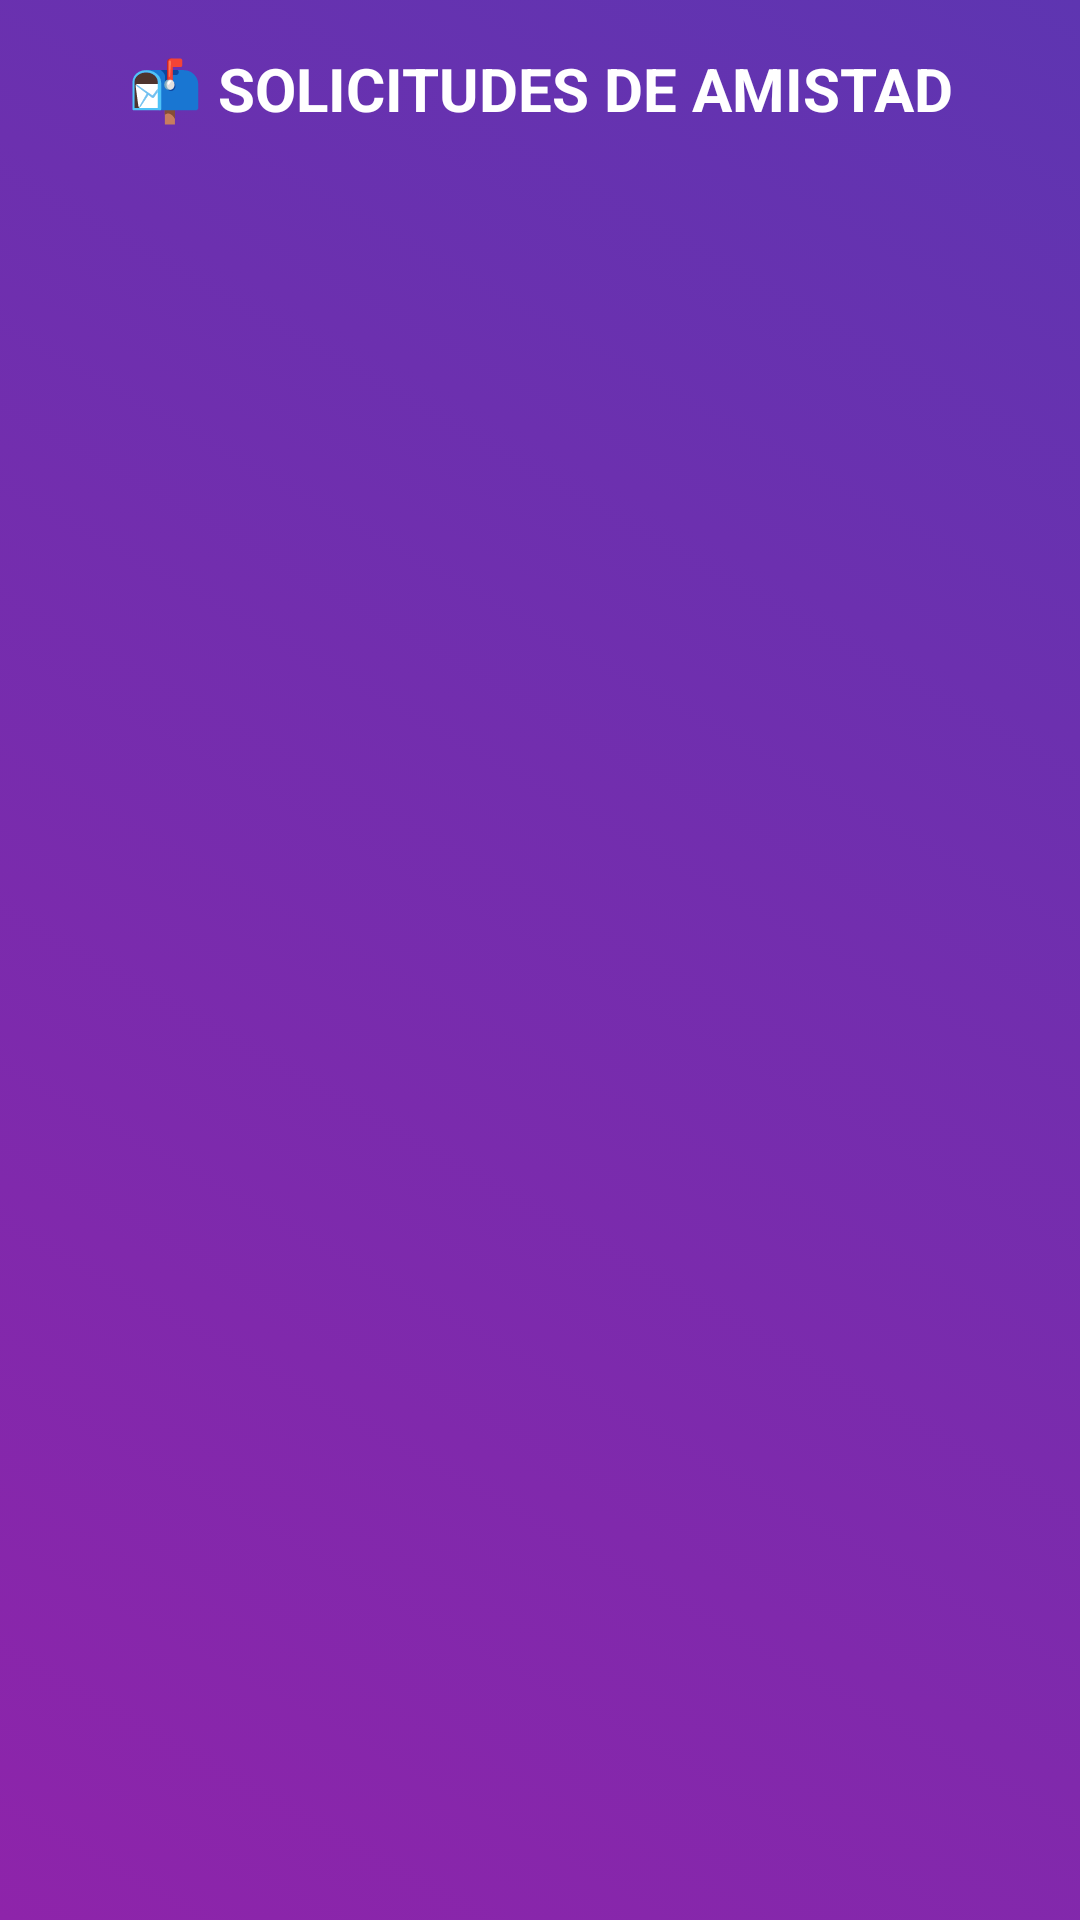

Here is an Android app screen rendered from its layout file. Give the layout XML and the strings, colors and styles it references.
<!-- AndroidManifest.xml: application theme Theme.Darfito -->
<!-- res/layout/fragment_solicitud.xml -->
<?xml version="1.0" encoding="utf-8"?>
<FrameLayout
    xmlns:android="http://schemas.android.com/apk/res/android"
    xmlns:app="http://schemas.android.com/apk/res-auto"
    xmlns:tools="http://schemas.android.com/tools"
    android:id="@+id/main"
    android:layout_width="match_parent"
    android:layout_height="match_parent"
    android:background="@drawable/bg_morado_animado"
    tools:context=".ui.SolicitudFragment">

    <LinearLayout
        android:layout_width="match_parent"
        android:layout_height="match_parent"
        android:orientation="vertical"
        android:padding="16dp">

        <TextView
            android:layout_width="match_parent"
            android:layout_height="wrap_content"
            android:text="📬 SOLICITUDES DE AMISTAD"
            android:textSize="20sp"
            android:textStyle="bold"
            android:textColor="@android:color/white"
            android:gravity="center"
            android:layout_marginBottom="16dp" />

        <androidx.recyclerview.widget.RecyclerView
            android:id="@+id/rvSolicitudes"
            android:layout_width="match_parent"
            android:layout_height="match_parent"
            tools:listitem="@layout/item_solicitud" />

        <TextView
            android:id="@+id/tvEmptyState"
            android:layout_width="match_parent"
            android:layout_height="match_parent"
            android:text="No tienes solicitudes pendientes"
            android:textSize="16sp"
            android:textColor="@android:color/white"
            android:gravity="center"
            android:visibility="gone" />

    </LinearLayout>

</FrameLayout>
<!-- res/layout/item_solicitud.xml (included above) -->
<?xml version="1.0" encoding="utf-8"?>
<androidx.cardview.widget.CardView xmlns:android="http://schemas.android.com/apk/res/android"
    xmlns:app="http://schemas.android.com/apk/res-auto"
    xmlns:tools="http://schemas.android.com/tools"
    android:layout_width="match_parent"
    android:layout_height="wrap_content"
    android:layout_margin="8dp"
    app:cardCornerRadius="8dp"
    app:cardElevation="4dp">

    <LinearLayout
        android:layout_width="match_parent"
        android:layout_height="wrap_content"
        android:orientation="horizontal"
        android:padding="12dp"
        android:gravity="center_vertical">

        <ImageView
            android:id="@+id/ivSolicitudAvatar"
            android:layout_width="50dp"
            android:layout_height="50dp"
            android:layout_marginEnd="12dp"
            tools:src="@drawable/ic_person" />

        <LinearLayout
            android:layout_width="0dp"
            android:layout_height="wrap_content"
            android:layout_weight="1"
            android:orientation="vertical">

            <TextView
                android:id="@+id/tvSolicitudNombre"
                android:layout_width="wrap_content"
                android:layout_height="wrap_content"
                android:textStyle="bold"
                android:textSize="16sp"
                tools:text="Juan Pérez" />

            <TextView
                android:id="@+id/tvSolicitudFecha"
                android:layout_width="wrap_content"
                android:layout_height="wrap_content"
                android:textSize="12sp"
                android:textColor="@android:color/darker_gray"
                tools:text="Hace 2 horas" />

        </LinearLayout>

        <com.google.android.material.button.MaterialButton
            android:id="@+id/btnAceptar"
            android:layout_width="wrap_content"
            android:layout_height="wrap_content"
            android:text="Aceptar"
            android:textSize="12sp"
            android:layout_marginEnd="4dp"
            app:cornerRadius="16dp"
            app:backgroundTint="@color/correct_answer_color"
            style="@style/Widget.MaterialComponents.Button" />

        <com.google.android.material.button.MaterialButton
            android:id="@+id/btnRechazar"
            android:layout_width="wrap_content"
            android:layout_height="wrap_content"
            android:text="Rechazar"
            android:textSize="12sp"
            app:cornerRadius="16dp"
            app:backgroundTint="@color/incorrect_answer_color"
            style="@style/Widget.MaterialComponents.Button" />

    </LinearLayout>

</androidx.cardview.widget.CardView>
<!-- resources referenced by this layout -->
<resources>
  <color name="correct_answer_color">#4CAF50</color>
  <color name="incorrect_answer_color">#F44336</color>
  <!-- drawable bg_morado_animado (drawable) -->
  <?xml version="1.0" encoding="utf-8"?>
  <animation-list xmlns:android="http://schemas.android.com/apk/res/android"
      android:oneshot="false">
  
      <item
          android:drawable="@drawable/bg_morado_grad1"
          android:duration="4000" />
      <item
          android:drawable="@drawable/bg_morado_grad2"
          android:duration="4000" />
      <item
          android:drawable="@drawable/bg_morado_grad3"
          android:duration="4000" />
  </animation-list>
  <style name="Theme.Darfito" parent="Theme.MaterialComponents.DayNight.NoActionBar">
          
          <item name="colorPrimary">@color/purple_500</item>
          <item name="colorPrimaryVariant">@color/purple_700</item>
          <item name="colorOnPrimary">@color/white</item>
          
          <item name="colorSecondary">@color/teal_200</item>
          <item name="colorSecondaryVariant">@color/teal_700</item>
          <item name="colorOnSecondary">@color/black</item>
          
          <item name="android:statusBarColor">?attr/colorPrimaryVariant</item>
          
          <item name="fontFamily">@font/poppins_light</item>
      </style>
  <!-- drawable bg_morado_grad1 (drawable) -->
  <shape xmlns:android="http://schemas.android.com/apk/res/android"
      android:shape="rectangle">
      <gradient
          android:startColor="#8E24AA"
          android:endColor="#5E35B1"
          android:angle="45" />
  </shape>
  <!-- drawable bg_morado_grad2 (drawable) -->
  <shape xmlns:android="http://schemas.android.com/apk/res/android"
      android:shape="rectangle">
      <gradient
          android:startColor="#7E57C2"
          android:endColor="#673AB7"
          android:angle="45" />
  </shape>
  <!-- drawable bg_morado_grad3 (drawable) -->
  <shape xmlns:android="http://schemas.android.com/apk/res/android"
      android:shape="rectangle">
      <gradient
          android:startColor="#9575CD"
          android:endColor="#512DA8"
          android:angle="45" />
  </shape>
  <color name="purple_500">#FF6200EE</color>
  <color name="purple_700">#FF3700B3</color>
  <color name="white">#FFFFFFFF</color>
  <color name="teal_200">#FF03DAC5</color>
  <color name="teal_700">#FF018786</color>
  <color name="black">#FF000000</color>
</resources>
